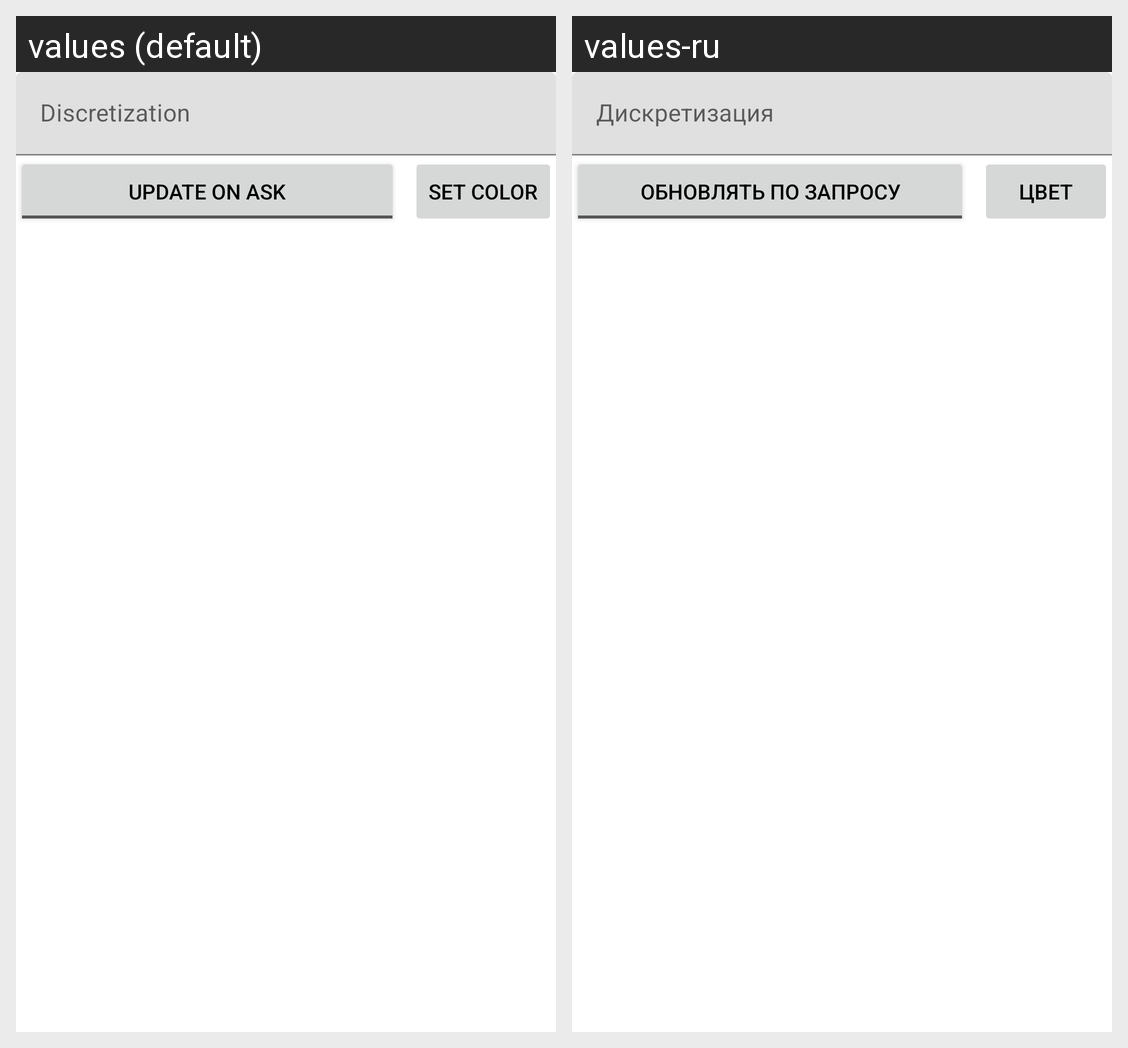

The same Android screen rendered under two of its app's locales, left to right. List the strings drawn on it with the default value and each locale's translation.
Android screen res/layout/default_settings.xml rendered under 2 locales, left to right: values (default), values-ru. Device: Nexus 5 (rendered at 1080×1920; each locale shown at half size, 540×960, under a caption strip naming it); theme Theme.Grapher_for_android.
Strings drawn on this screen, with the default value and each locale's value (text and hints the layout hard-codes, and strings that could not be matched under every locale, appear in the picture but are not listed):

discretization
  values: Discretization
  values-ru: Дискретизация

update_on_ask
  values: Update on ask
  values-ru: Обновлять по запросу

set_color
  values: Set Color
  values-ru: Цвет
